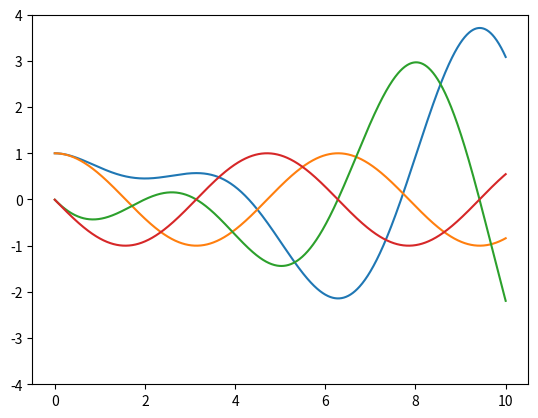

Here is the Python script that generated this plot:
import numpy as np
import matplotlib.pyplot as plt

k = m = 1

time = 10
timesteps = 1000
dt = time/timesteps
Lt = np.linspace(0, time, timesteps+1)

x = x2 = 1

v = (-k/m) * x * (dt/2)
v2 = (-k/m) * x * (dt/2)

Lx, Lx2, Lv, Lv2 = [x], [x2], [v], [v2]

A, w = 1, 1

# (x_n+1 - x_n) / dt = v_n+(1/2)
# -> x_n+1 = x_n + v_n+(1/2) * dt

# (v_n+(3/2) + v_n+(1/2)) / dt = F(t) - kx / m
#  -> F(t) = A sin(wt)
# -> v_n+(3/2) = v_n+(1/2) + -k/m * (x_n+1) * dt 

for t in Lt[1:]:
    x += v * dt
    x2 += v2 * dt
    v +=  (A*np.sin(w*t) - (k*x)) / m * dt
    v2 += (-k/m) * x2 * dt

    Lx.append(x)
    Lx2.append(x2)
    Lv.append(v)
    Lv2.append(v2)

plt.ylim(-4, 4)

plt.plot(Lt, Lx)
plt.plot(Lt, Lx2)
plt.show()

plt.plot(Lt, Lv)
plt.plot(Lt, Lv2)
plt.show()

# for k in [0.2, 0.5, 1, 2, 5, 8]:
#     x = 1

#     v = (-k/m) * x * (dt/2)

#     Lx, Lv = [x], [v]
#     for _ in range(timesteps):
#         x += v * dt
#         v += (-k/m) * x * dt

#         Lx.append(x)
#         Lv.append(v)
#     plt.plot(Lt, Lx)
#     plt.plot(Lt, Lv)

# plt.show()